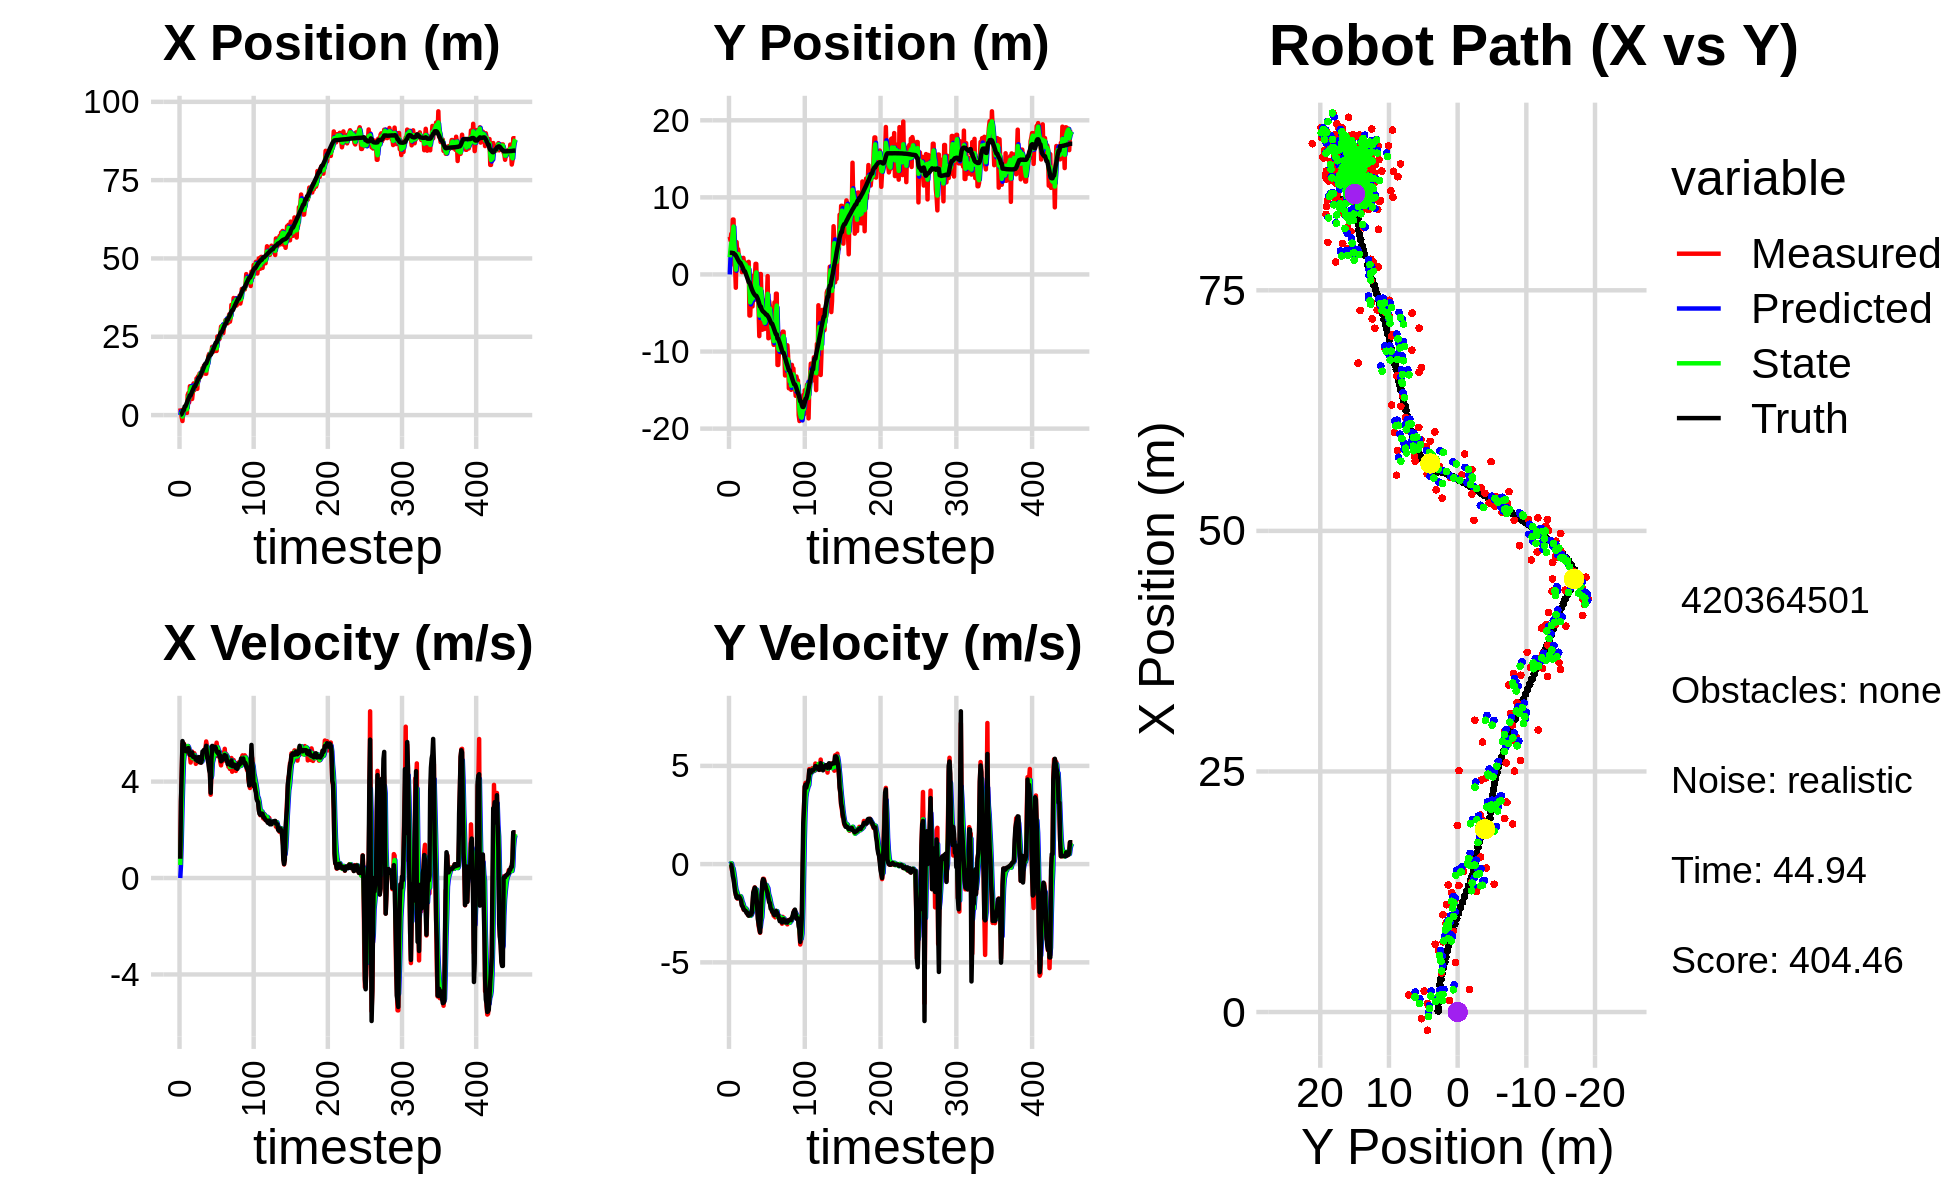

Values plotted in this chart, from the file beside it:
0.000000000000000000e+00, 0.000000000000000000e+00, 0.000000000000000000e+00, 0.000000000000000000e+00, 0.000000000000000000e+00, 0.000000000000000000e+00, 0.000000000000000000e+00, 0.000000000000000000e+00, 0.000000000000000000e+00, 0.000000000000000000e+00, 0.000000000000000000e+00, 0.000000000000000000e+00, 9.563384221543934360e-02, 2.816349507145139874e+00, 0.000000000000000000e+00, 0.000000000000000000e+00, 0.000000000000000000e+00, -8.413498289883136749e-05
2.178042270877136755e+00, 4.883859158418920821e+00, 8.029999732814654401e-01, 5.013974481369567092e-06, 0.000000000000000000e+00, 0.000000000000000000e+00, 0.000000000000000000e+00, 0.000000000000000000e+00, 1.182120110987677108e+00, 2.227541741555853161e+00, 5.410626977392092307e-01, 3.197236441330002232e-02, 9.563384221543934360e-02, 2.816349507145139874e+00, 8.000000000000000444e-01, 0.000000000000000000e+00, 8.000000119209289551e-01, -6.244053111004177481e-06
8.746260778199212993e-01, 4.414715675625704883e+00, 3.184994151560886166e+00, -6.073716212538435473e-03, 1.236226380761598076e+00, 2.230738977997183348e+00, 5.410626977392092307e-01, 3.197236441330002232e-02, 1.092972151015187077e+00, 3.180874989873329284e+00, 1.507426544963173409e+00, 3.953582810007334747e-02, 1.567986981855479245e-01, 2.816330103236894367e+00, 3.200000000000000178e+00, -1.000000000000000021e-02, 3.200000047683715820e+00, 1.906976453028619289e-03
-6.976216057469843967e-01, 5.268037082121609593e+00, 4.288617722844045410e+00, -5.726536309336695274e-02, 1.243714805511504373e+00, 3.184828572683336745e+00, 1.507426544963173409e+00, 3.953582810007334747e-02, 3.614986190295068624e-01, 4.119979817490694529e+00, 2.837702492725290071e+00, 3.406822118279736328e-02, 4.132569807032658304e-01, 2.815613747694799773e+00, 4.400000000000000355e+00, -4.100000000000000172e-02, 4.400000095367431641e+00, 1.335207838565111160e-02
-1.894465825793563596e+00, 4.407190713193762654e+00, 5.554843188819685196e+00, -3.190839872539997235e-01, 6.452688683020358917e-01, 4.123386639608974669e+00, 2.837702492725290071e+00, 3.406822118279736328e-02, -4.548389862131648753e-01, 4.248509306777057404e+00, 3.918269087883742063e+00, -1.708012051724614455e-01, 9.786637798080085604e-01, 2.805530581505163212e+00, 5.682000000000000384e+00, -2.700000000000000178e-01, 5.689000129699707031e+00, 5.737942829728126526e-02
1.774203502244596109e+00, 7.122439601769696260e+00, 5.572813214985015584e+00, -3.201162301823748946e-01, -6.301207742479064677e-02, 4.231429186259811459e+00, 3.918269087883742063e+00, -1.708012051724614455e-01, 8.954561262058400306e-01, 5.523864864063249946e+00, 4.831228923952588516e+00, -2.066993468073510809e-01, 1.626056052660930451e+00, 2.765394428711271946e+00, 5.562999999999999723e+00, -5.949999999999999734e-01, 5.593999862670898438e+00, 5.737942829728126526e-02
1.774203502244596109e+00, 7.122439601769696260e+00, 5.571867719962425802e+00, -6.529866838399881468e-01, 1.378579018601098882e+00, 5.503194929382514644e+00, 4.831228923952588516e+00, -2.066993468073510809e-01, 1.564455805665720511e+00, 6.215396524792242694e+00, 5.133672981456868456e+00, -4.231249811260797689e-01, 1.626056052660930451e+00, 2.765394428711271946e+00, 5.546999999999999709e+00, -7.660000000000000142e-01, 5.598999977111816406e+00, 1.166613548994064331e-01
1.215886809297409110e+00, 1.197285981035894897e+00, 5.416423724312595667e+00, -9.722965831390649738e-01, 2.077823103811407446e+00, 6.173084026679634739e+00, 5.133672981456868456e+00, -4.231249811260797689e-01, 1.669902323839087988e+00, 3.914594183589814591e+00, 5.229683910986550721e+00, -6.870844432831642035e-01, 2.775897361617238879e+00, 2.595717520491597430e+00, 5.283999999999999808e+00, -1.050000000000000044e+00, 5.387000083923339844e+00, 1.776172667741775513e-01
1.215886809297409110e+00, 1.197285981035894897e+00, 5.283128245675441370e+00, -1.205868380939737694e+00, 2.192870714937742882e+00, 3.845885739261498237e+00, 5.229683910986550721e+00, -6.870844432831642035e-01, 1.745432608964875287e+00, 2.682366266238069841e+00, 5.249985746508452955e+00, -1.064152102503922670e+00, 2.775897361617238879e+00, 2.595717520491597430e+00, 5.294999999999999929e+00, -1.385000000000000009e+00, 5.473000049591064453e+00, 2.244046628475189209e-01
2.343223788136464147e+00, -1.725150925805001068e+00, 5.355044113377294579e+00, -1.568407374486219474e+00, 2.270431183615720716e+00, 2.575951055987677485e+00, 5.249985746508452955e+00, -1.064152102503922670e+00, 2.308149687201283662e+00, 6.239378645105184695e-01, 5.303333100776881359e+00, -1.309304760470332951e+00, 3.386077263036872509e+00, 2.452839987256725696e+00, 5.259000000000000341e+00, -1.540000000000000036e+00, 5.480000019073486328e+00, 2.849157452583312988e-01
6.785193463953651527e-01, 4.204474763287928241e+00, 5.175875998613420848e+00, -1.680973138404279643e+00, 2.838482997278971798e+00, 4.930073884634851300e-01, 5.303333100776881359e+00, -1.309304760470332951e+00, 1.836314637827964891e+00, 2.125848901696244742e+00, 5.236203662618046373e+00, -1.413192905395637577e+00, 3.991046287298210871e+00, 2.274158076548324470e+00, 5.248000000000000220e+00, -1.705000000000000071e+00, 5.518000125885009766e+00, 3.140245378017425537e-01
6.393399455252550823e+00, 2.789760904282969189e+00, 5.393326947665169513e+00, -1.752787916108219823e+00, 2.359935004089769528e+00, 1.984529611156681028e+00, 5.236203662618046373e+00, -1.413192905395637577e+00, 4.278849637680270490e+00, 2.330650360835245571e+00, 5.476231515750205503e+00, -1.556442463758543449e+00, 4.596957542449706224e+00, 2.077041821522718212e+00, 5.325999999999999623e+00, -1.731000000000000094e+00, 5.599999904632568359e+00, 3.142246305942535400e-01
7.046179272718096520e+00, 3.274982588380514148e+00, 5.283957989081196516e+00, -1.717243883479840472e+00, 4.826472789255291218e+00, 2.175006114459391071e+00, 5.476231515750205503e+00, -1.556442463758543449e+00, 5.857005508979232999e+00, 2.659033835396294787e+00, 5.413914369244371194e+00, -1.615662918038557772e+00, 5.212767936778556432e+00, 1.877961175386753556e+00, 5.392999999999999794e+00, -1.711000000000000076e+00, 5.657999992370605469e+00, 3.142246305942535400e-01
4.037112690606256216e+00, 2.343140916573779542e+00, 5.323206783880036319e+00, -1.669943260559822784e+00, 6.398396945903670030e+00, 2.497467543592438943e+00, 5.413914369244371194e+00, -1.615662918038557772e+00, 5.280107589252850175e+00, 2.425970863815669620e+00, 5.281327093264584605e+00, -1.641091276098550544e+00, 5.721516944866603893e+00, 1.718682722602726143e+00, 5.253999999999999559e+00, -1.645000000000000018e+00, 5.506000041961669922e+00, 3.039868474006652832e-01
9.215862609431537678e+00, 1.704548449987876246e+00, 5.125135734206522464e+00, -1.619755755032026956e+00, 5.808240298579308458e+00, 2.261861736205814655e+00, 5.281327093264584605e+00, -1.641091276098550544e+00, 7.398353119870067829e+00, 2.016568138376265473e+00, 5.254995665444684327e+00, -1.644671926034338982e+00, 6.314498283402743439e+00, 1.529775814069928908e+00, 5.107000000000000206e+00, -1.691999999999999948e+00, 5.380000114440917969e+00, 3.061080574989318848e-01
9.215862609431537678e+00, 1.704548449987876246e+00, 4.790881139749512130e+00, -1.631311617065236419e+00, 7.923852686414535995e+00, 1.852100945772831686e+00, 5.254995665444684327e+00, -1.644671926034338982e+00, 8.522202686287965179e+00, 1.786560773637336119e+00, 5.085845261447848209e+00, -1.639956354028845542e+00, 6.314498283402743439e+00, 1.529775814069928908e+00, 5.141000000000000014e+00, -1.770000000000000018e+00, 5.436999797821044922e+00, 3.281897306442260742e-01
8.706779934691427414e+00, 1.665929392957105737e+00, 5.075165569274650679e+00, -1.824046271958264187e+00, 9.030787212432750621e+00, 1.622565138234451476e+00, 5.085845261447848209e+00, -1.639956354028845542e+00, 8.878750630629619778e+00, 1.641364921103867891e+00, 5.076399264224717989e+00, -1.740457972967684563e+00, 6.904052116451845578e+00, 1.328360275403330348e+00, 5.147000000000000242e+00, -1.870999999999999996e+00, 5.475999832153320312e+00, 3.450298607349395752e-01
5.144161321200805048e+00, 2.999628345412579944e-01, 5.246123246907885118e+00, -2.078855766759903911e+00, 9.386390557052092021e+00, 1.467319123807099501e+00, 5.076399264224717989e+00, -1.740457972967684563e+00, 7.394064406163817438e+00, 9.308191820055694565e-01, 5.012477607894559206e+00, -1.906574794327498212e+00, 7.498069145176624595e+00, 1.113240198252794633e+00, 5.208000000000000185e+00, -2.109999999999999876e+00, 5.618999958038330078e+00, 3.772825300693511963e-01
7.301734306120752471e+00, 2.103891091532137381e+00, 4.940732910608653938e+00, -2.136784078273872733e+00, 7.895312166953273092e+00, 7.401617025728196575e-01, 5.012477607894559206e+00, -1.906574794327498212e+00, 7.615299754431971380e+00, 1.340309916009352564e+00, 4.970902339566054984e+00, -1.996849854266669499e+00, 7.995736457597549141e+00, 9.156838219557963399e-01, 5.033999999999999808e+00, -2.149999999999999911e+00, 5.473999977111816406e+00, 4.081918895244598389e-01
1.010926995434899389e+01, 2.148779467852289571e+00, 5.091085544351906300e+00, -2.296317357464499054e+00, 8.112389988388576612e+00, 1.140624930582685659e+00, 4.970902339566054984e+00, -1.996849854266669499e+00, 9.053565688226104413e+00, 1.579928985388282969e+00, 5.089428797608825938e+00, -2.124357636297022900e+00, 8.573485709689743217e+00, 6.657700100904383467e-01, 5.016000000000000014e+00, -2.245999999999999996e+00, 5.495999813079833984e+00, 4.237240254878997803e-01
7.945842005348139558e+00, 1.352748291318918605e+00, 5.176772444754087488e+00, -2.334966151515730726e+00, 9.562508567986986563e+00, 1.367493221758580679e+00, 5.089428797608825938e+00, -2.124357636297022900e+00, 8.805089860770170418e+00, 1.360241657817549576e+00, 5.098444009096652962e+00, -2.239214873991897115e+00, 9.151439048914387087e+00, 4.041993187866644299e-01, 5.033000000000000362e+00, -2.333000000000000185e+00, 5.547999858856201172e+00, 4.237240254878997803e-01
9.186785020254539802e+00, 1.536703543745866263e+00, 4.982007407127248655e+00, -2.315952878245670643e+00, 9.314934261679836069e+00, 1.136320170418359865e+00, 5.098444009096652962e+00, -2.239214873991897115e+00, 9.252258813154778494e+00, 1.312459195900929965e+00, 5.041333626634544096e+00, -2.270392034284356431e+00, 9.151439048914387087e+00, 4.041993187866644299e-01, 5.028999999999999915e+00, -2.358000000000000096e+00, 5.553999900817871094e+00, 4.351453483104705811e-01
9.186785020254539802e+00, 1.536703543745866263e+00, 4.736740298767689872e+00, -2.268654627612178398e+00, 9.756392175818232815e+00, 1.085419992472494322e+00, 5.041333626634544096e+00, -2.270392034284356431e+00, 9.482264195910948601e+00, 1.284394196775109354e+00, 4.894655128328236238e+00, -2.258208406386111644e+00, 9.729653693737882136e+00, 1.345874835648957768e-01, 4.910000000000000142e+00, -2.376999999999999780e+00, 5.454999923706054688e+00, 4.466650187969207764e-01
1.172895333972993548e+01, 3.965944813536992353e-01, 4.843445038831901250e+00, -2.387685319673201079e+00, 9.971729708743772846e+00, 1.058573356136498056e+00, 4.894655128328236238e+00, -2.258208406386111644e+00, 1.079576493294942630e+01, 7.577343591774794440e-01, 4.922480623098627994e+00, -2.327039464193275453e+00, 1.029607520303202506e+01, -1.373830270771125572e-01, 4.964000000000000412e+00, -2.480999999999999872e+00, 5.548999786376953125e+00, 4.580098390579223633e-01
8.380519249163558726e+00, 6.442834898844190805e-01, 4.992237420347419352e+00, -2.528395482570254149e+00, 1.128801299525928847e+01, 5.250304127581518765e-01, 4.922480623098627994e+00, -2.327039464193275453e+00, 9.923012749746895622e+00, 5.765096678603633951e-01, 4.893224659736810089e+00, -2.432156538659082656e+00, 1.086542830656944680e+01, -4.199920128355310034e-01, 4.860999999999999766e+00, -2.460999999999999854e+00, 5.448999881744384766e+00, 4.688065350055694580e-01
1.240268472614713069e+01, 8.678400084845814266e-01, 4.921536221925199683e+00, -2.554507205387780200e+00, 1.041233521572057619e+01, 3.332940139944551294e-01, 4.893224659736810089e+00, -2.432156538659082656e+00, 1.134735216323388585e+01, 5.677204842265077822e-01, 4.962178664248259707e+00, -2.483224370367941525e+00, 1.142896399702407528e+01, -7.074473339867564103e-01, 4.993000000000000327e+00, -2.588999999999999968e+00, 5.624000072479248047e+00, 4.787686169147491455e-01
1.114708939927940357e+01, 1.639968114113516506e+00, 5.007074630435717211e+00, -2.621889983326842977e+00, 1.184357002965871253e+01, 3.193980471897136519e-01, 4.962178664248259707e+00, -2.483224370367941525e+00, 1.151716010456427774e+01, 9.012082455268450865e-01, 4.967193554418089185e+00, -2.525779305597071200e+00, 1.200479064195445744e+01, -1.006649537912854830e+00, 5.017999999999999794e+00, -2.624000000000000110e+00, 5.662000179290771484e+00, 4.823779761791229248e-01
1.327630702444081656e+01, -5.325158162282864538e+00, 4.851157126047271895e+00, -2.540245795222179304e+00, 1.201387946000608586e+01, 6.486303149671379664e-01, 4.967193554418089185e+00, -2.525779305597071200e+00, 1.260409064156243986e+01, -2.020388530075676314e+00, 4.949163114278235298e+00, -2.612196329614447698e+00, 1.200479064195445744e+01, -1.006649537912854830e+00, 4.801000000000000156e+00, -2.516999999999999904e+00, 5.421000003814697266e+00, 4.823779761791229248e-01
1.327630702444081656e+01, -5.325158162282864538e+00, 4.798951701563898276e+00, -2.510600997321907890e+00, 1.309900695299026374e+01, -2.281608163037120995e+00, 4.949163114278235298e+00, -2.612196329614447698e+00, 1.317911310663866686e+01, -3.624395899550854505e+00, 4.885855968643067371e+00, -2.629161957633400881e+00, 1.256459365046884713e+01, -1.299748464102260304e+00, 4.897999999999999687e+00, -2.592999999999999972e+00, 5.541999816894531250e+00, 4.820004403591156006e-01
1.251750765025706791e+01, -2.761904402565334760e+00, 4.788758628124348604e+00, -2.583074066982684158e+00, 1.366769870350297289e+01, -3.887312095314194416e+00, 4.885855968643067371e+00, -2.629161957633400881e+00, 1.312570462399833993e+01, -3.383218218594231441e+00, 4.811000468433996424e+00, -2.591527144253354731e+00, 1.312581954186092403e+01, -1.595461888028712805e+00, 4.788000000000000256e+00, -2.565999999999999837e+00, 5.433000087738037109e+00, 4.946714639663696289e-01
1.314349982882929879e+01, -1.712025833700354660e-01, 4.900497240336742166e+00, -2.568893869552631326e+00, 1.360680467084173983e+01, -3.642370933019567047e+00, 4.811000468433996424e+00, -2.591527144253354731e+00, 1.339095962531176021e+01, -2.109260769728412477e+00, 4.840557250585294291e+00, -2.500322306847971188e+00, 1.367615065775945382e+01, -1.891086144559003479e+00, 4.886000000000000121e+00, -2.492999999999999883e+00, 5.485000133514404297e+00, 4.828281700611114502e-01
1.496980885404420647e+01, -4.147736831055470752e+00, 5.049665076768675043e+00, -2.169538328270873340e+00, 1.387501535037029043e+01, -2.359293000413209551e+00, 4.840557250585294291e+00, -2.500322306847971188e+00, 1.439337600687751362e+01, -3.146425025321558877e+00, 4.964047193419662385e+00, -2.366637703683794225e+00, 1.414989791107035266e+01, -2.123249574315800192e+00, 5.250000000000000000e+00, -2.005999999999999783e+00, 5.619999885559082031e+00, 4.057942330837249756e-01
1.356330034942302554e+01, -2.102698398834685456e+00, 5.103146773859116969e+00, -1.528012928020355377e+00, 1.488978072621947923e+01, -3.383088795689938255e+00, 4.964047193419662385e+00, -2.366637703683794225e+00, 1.426930805474181874e+01, -2.809645630128511762e+00, 4.995660972766171604e+00, -1.897016807186747478e+00, 1.474862990570966836e+01, -2.345213933337604750e+00, 5.245000000000000107e+00, -1.445000000000000062e+00, 5.440000057220458984e+00, 2.909297645092010498e-01
1.583053527087197487e+01, -1.968522531753531091e+00, 5.298302132003306575e+00, -1.293874211969035404e+00, 1.476887415201843545e+01, -2.999347310847186421e+00, 4.995660972766171604e+00, -1.897016807186747478e+00, 1.527367998010477557e+01, -2.519762855271588720e+00, 5.160081187342619558e+00, -1.590100795221350616e+00, 1.535331473509365985e+01, -2.510049385933595278e+00, 5.312999999999999723e+00, -1.332999999999999963e+00, 5.478000164031982422e+00, 2.395175695419311523e-01
1.461155925010096013e+01, -8.209426838835066631e-01, 5.291194765048286897e+00, -1.183782587187030222e+00, 1.578968809883903823e+01, -2.678772934793723692e+00, 5.160081187342619558e+00, -1.590100795221350616e+00, 1.523880402318047622e+01, -1.853601513651207400e+00, 5.191220770347086066e+00, -1.336378049062706186e+00, 1.596403060162949927e+01, -2.652152104742818484e+00, 5.320000000000000284e+00, -1.195999999999999952e+00, 5.452000141143798828e+00, 2.201023548841476440e-01
1.320232496476101147e+01, 1.375741914825272971e+00, 5.376041023879722047e+00, -1.325350480072461590e+00, 1.575792610021518492e+01, -1.987239318557477930e+00, 5.191220770347086066e+00, -1.336378049062706186e+00, 1.456187367116531561e+01, -4.870591069391900785e-01, 5.209029458170093996e+00, -1.280241079938135629e+00, 1.647442183661899051e+01, -2.768755001867750476e+00, 5.317000000000000171e+00, -1.310000000000000053e+00, 5.475999832153320312e+00, 2.417092621326446533e-01
1.320232496476101147e+01, 1.375741914825272971e+00, 5.665378104328671505e+00, -1.396680486069893368e+00, 1.508277661698232563e+01, -6.150832149330036636e-01, 5.209029458170093996e+00, -1.280241079938135629e+00, 1.420884587680117050e+01, 2.637745263612824020e-01, 5.369385638321028331e+00, -1.297803826515646186e+00, 1.647442183661899051e+01, -2.768755001867750476e+00, 5.485000000000000320e+00, -1.544000000000000039e+00, 5.698999881744384766e+00, 2.417092621326446533e-01
1.612161246693175798e+01, -3.348597808374090601e+00, 5.456605487093304951e+00, -1.790951118469776393e+00, 1.474578444063327254e+01, 1.339941437097177668e-01, 5.369385638321028331e+00, -1.297803826515646186e+00, 1.539366111350475563e+01, -1.433902295144184436e+00, 5.443816319042537266e+00, -1.592070449033092139e+00, 1.710182318862400308e+01, -2.942385716167938980e+00, 5.092999999999999972e+00, -2.032000000000000028e+00, 5.484000205993652344e+00, 3.171388804912567139e-01
1.600992522419755204e+01, -1.626463933437203746e+00, 5.105483966765143933e+00, -2.507464808345649221e+00, 1.593804274540900856e+01, -1.593109340047493605e+00, 5.443816319042537266e+00, -1.592070449033092139e+00, 1.596457436801862606e+01, -1.618579487181643906e+00, 5.293364285116068935e+00, -2.068828679787154456e+00, 1.769096694207047804e+01, -3.171558900789152702e+00, 4.889000000000000234e+00, -2.786000000000000032e+00, 5.626999855041503906e+00, 4.565277993679046631e-01
1.890762976617629931e+01, -4.258627815432683761e+00, 4.919847752064171686e+00, -3.116740720539281639e+00, 1.649391079653023340e+01, -1.825462355160359262e+00, 5.293364285116068935e+00, -2.068828679787154456e+00, 1.761950260946818858e+01, -2.941510375589452053e+00, 5.185866515950534605e+00, -2.619939077465587296e+00, 1.825644049815484138e+01, -3.485258145655633299e+00, 4.751999999999999780e+00, -3.012999999999999901e+00, 5.626999855041503906e+00, 5.646908283233642578e-01
1.953474644558999529e+01, -7.998934788551795627e+00, 4.596391894155576807e+00, -3.331893016752756509e+00, 1.813808926106324293e+01, -3.203504283336010783e+00, 5.185866515950534605e+00, -2.619939077465587296e+00, 1.878175646646801411e+01, -5.333733480081972900e+00, 4.954388725253244807e+00, -3.090243370744036433e+00, 1.878829703538162832e+01, -3.843915981944986182e+00, 4.482000000000000206e+00, -3.250000000000000000e+00, 5.537000179290771484e+00, 6.272381544113159180e-01
1.938771670321912310e+01, 5.538173168370732341e-02, 4.445759818060191826e+00, -3.496506426933637446e+00, 1.927719533899333726e+01, -5.642757817156376809e+00, 4.954388725253244807e+00, -3.090243370744036433e+00, 1.931835985789379961e+01, -3.115984920480799669e+00, 4.727711999747527649e+00, -3.198249131544589119e+00, 1.921336684430835362e+01, -4.162642045078470687e+00, 4.341000000000000192e+00, -3.468999999999999861e+00, 5.557000160217285156e+00, 6.664432287216186523e-01
1.938771670321912310e+01, 5.538173168370732341e-02, 3.458511872081190042e+00, -2.720054497598691778e+00, 1.979113105786855087e+01, -3.435809833635258492e+00, 4.727711999747527649e+00, -3.198249131544589119e+00, 1.957445913007280680e+01, -1.884675427222338939e+00, 4.146621810074408998e+00, -2.878241917239535930e+00, 1.921336684430835362e+01, -4.162642045078470687e+00, 3.536999999999999922e+00, -2.544000000000000039e+00, 4.356999874114990234e+00, 6.664432287216186523e-01
1.994892547337412481e+01, -3.558914942679680671e+00, 4.362732704618927926e+00, -2.483337100868630465e+00, 1.998912131108024681e+01, -2.172499618946292621e+00, 4.146621810074408998e+00, -2.878241917239535930e+00, 1.997481132367151702e+01, -2.778652811221558938e+00, 4.243081778627971090e+00, -2.706452445765064940e+00, 1.965732131150944895e+01, -4.501003785433037585e+00, 4.900999999999999801e+00, -1.604000000000000092e+00, 5.157000064849853516e+00, 5.174765586853027344e-01
2.178331694751664216e+01, -7.173393531109164556e+00, 5.378893542756467916e+00, -1.342922896256504295e+00, 2.039911950153431519e+01, -3.049298055798065565e+00, 4.243081778627971090e+00, -2.706452445765064940e+00, 2.107372478342483646e+01, -4.855952874794762231e+00, 4.788219601152452043e+00, -2.088163244115368133e+00, 2.013722167208049285e+01, -4.690735382711695323e+00, 5.480000000000000426e+00, -9.030000000000000249e-01, 5.552999973297119141e+00, 2.446635961532592773e-01
2.011605582397677239e+01, -6.852138800343740677e+00, 5.138290624094381975e+00, -7.448708285817033925e-01, 2.155254674354008060e+01, -5.064769199206298644e+00, 4.788219601152452043e+00, -2.088163244115368133e+00, 2.088528606445177260e+01, -5.822842304634745503e+00, 4.910194449845773690e+00, -1.454817172330315600e+00, 2.076253638445199456e+01, -4.812115712268291823e+00, 5.456999999999999851e+00, -7.670000000000000151e-01, 5.511000156402587891e+00, 1.439618617296218872e-01
2.167581511293906615e+01, -5.075099303130063966e+00, 5.255369678322820981e+00, -7.456235481743430649e-01, 2.137630550943634944e+01, -5.968324021867776885e+00, 4.910194449845773690e+00, -1.454817172330315600e+00, 2.152438540859495575e+01, -5.562676704213044943e+00, 5.072958436906669810e+00, -1.071649587597401032e+00, 2.128410849751502454e+01, -4.885380788446428646e+00, 5.408999999999999808e+00, -8.000000000000000444e-01, 5.467999935150146484e+00, 1.409377753734588623e-01
2.181303325288149253e+01, -7.078075213789777997e+00, 5.484551165615610735e+00, -9.067412427984404832e-01, 2.203168125228562246e+01, -5.669841662972785024e+00, 5.072958436906669810e+00, -1.071649587597401032e+00, 2.193770141769847015e+01, -6.292209598502470413e+00, 5.253071762630855623e+00, -1.013654032096880542e+00, 2.190641627479003972e+01, -4.978860421441889450e+00, 5.418000000000000149e+00, -9.669999999999999707e-01, 5.502999782562255859e+00, 1.638443768024444580e-01
2.125467178962180981e+01, -5.655048770959579585e+00, 5.428733516521937474e+00, -1.104740686280225370e+00, 2.246300859396155403e+01, -6.393575001712158645e+00, 5.253071762630855623e+00, -1.013654032096880542e+00, 2.189906048539670991e+01, -6.067885541746239397e+00, 5.302554721685623029e+00, -1.045513130472512042e+00, 2.253102526804232397e+01, -5.092485471486916992e+00, 5.442999999999999616e+00, -1.078000000000000069e+00, 5.548999786376953125e+00, 2.007575035095214844e-01
2.047067055909714739e+01, -3.265745444236593187e+00, 5.060533365148384810e+00, -1.174320588162236945e+00, 2.242931595756527230e+01, -6.172436854793490468e+00, 5.302554721685623029e+00, -1.045513130472512042e+00, 2.150422535325238016e+01, -4.882225835514907963e+00, 5.144761596284348926e+00, -1.060158003640331748e+00, 2.315267977856113646e+01, -5.227074189551877303e+00, 5.391000000000000014e+00, -1.229999999999999982e+00, 5.530000209808349609e+00, 2.280189841985702515e-01
2.047067055909714739e+01, -3.265745444236593187e+00, 5.614805205774715979e+00, -1.302941977830121001e+00, 2.201870151288081345e+01, -4.988241635878940983e+00, 5.144761596284348926e+00, -1.060158003640331748e+00, 2.130144808120904543e+01, -4.229034106515697111e+00, 5.318454467932739682e+00, -1.150112789546975600e+00, 2.315267977856113646e+01, -5.227074189551877303e+00, 5.241999999999999993e+00, -1.364000000000000101e+00, 5.415999889373779297e+00, 2.280189841985702515e-01
2.508953020777822829e+01, -2.128396462595358585e-01, 5.369383045016039802e+00, -1.435649919440776356e+00, 2.183329352800231860e+01, -4.344045385470394649e+00, 5.318454467932739682e+00, -1.150112789546975600e+00, 2.336384284338175377e+01, -2.513321797818041325e+00, 5.422243443034969523e+00, -1.221274670542119356e+00, 2.375870928920394931e+01, -5.375583214454799474e+00, 5.222000000000000419e+00, -1.483999999999999986e+00, 5.428999900817871094e+00, 2.612655162811279297e-01
2.504408661341355469e+01, -8.279440446299524581e+00, 5.105867147446314647e+00, -1.594340436597731392e+00, 2.390606718768525241e+01, -2.635449264872253394e+00, 5.422243443034969523e+00, -1.221274670542119356e+00, 2.443396194473120886e+01, -5.141837408857243830e+00, 5.307719710130182733e+00, -1.524324737570549981e+00, 2.425821719333914217e+01, -5.517687364455921895e+00, 5.166999999999999815e+00, -1.727000000000000091e+00, 5.447999954223632812e+00, 3.026630580425262451e-01
2.410530070235406086e+01, -3.457045121872226456e+00, 5.249456252219397712e+00, -1.841244227547711665e+00, 2.496473391574422607e+01, -5.294269882614298872e+00, 5.307719710130182733e+00, -1.524324737570549981e+00, 2.455981049254226534e+01, -4.485159839356560596e+00, 5.260150384245590338e+00, -1.650265618788530286e+00, 2.485462889812798082e+01, -5.714507622857593283e+00, 5.230999999999999872e+00, -1.937999999999999945e+00, 5.578000068664550781e+00, 3.373423814773559570e-01
2.433231113110762323e+01, -4.112888617878685871e+00, 5.074469014808917322e+00, -1.998969778694389854e+00, 2.508582553096682588e+01, -4.650186401235413491e+00, 5.260150384245590338e+00, -1.650265618788530286e+00, 2.472788689916087534e+01, -4.417816493622154894e+00, 5.157948027053831375e+00, -1.817838730039757156e+00, 2.544933734135537762e+01, -5.932914300212634551e+00, 5.014999999999999680e+00, -1.975000000000000089e+00, 5.389999866485595703e+00, 3.752599954605102539e-01
2.589050946445431833e+01, -7.072131915097595645e+00, 4.822280629359899429e+00, -2.147893963315245180e+00, 2.524368170186625804e+01, -4.599600366626130921e+00, 5.157948027053831375e+00, -1.817838730039757156e+00, 2.554038884297460399e+01, -5.707841998486420820e+00, 5.022696117399350513e+00, -2.025228595873557413e+00, 2.602953753649163104e+01, -6.175078911896928702e+00, 5.078999999999999737e+00, -2.262999999999999901e+00, 5.560999870300292969e+00, 4.190306663513183594e-01
2.825587985693007198e+01, -7.884978695797672188e+00, 4.673116499178108008e+00, -2.192767209739169498e+00, 2.604265845471453744e+01, -5.910364858073776873e+00, 5.022696117399350513e+00, -2.025228595873557413e+00, 2.707493779123994315e+01, -6.788306168915356764e+00, 4.919743265729609405e+00, -2.149417222922649362e+00, 2.650317893201347630e+01, -6.390811486125020480e+00, 4.842999999999999972e+00, -2.294999999999999929e+00, 5.360000133514404297e+00, 4.387301504611968994e-01
2.825587985693007198e+01, -7.884978695797672188e+00, 5.011245226164489530e+00, -2.452073049621323442e+00, 2.756691211781290463e+01, -7.003247891207621478e+00, 4.919743265729609405e+00, -2.149417222922649362e+00, 2.789248103104576870e+01, -7.403002095178982778e+00, 4.978035349597486281e+00, -2.315816029216804406e+00, 2.650317893201347630e+01, -6.390811486125020480e+00, 4.961999999999999744e+00, -2.406000000000000139e+00, 5.514999866485595703e+00, 4.550624191761016846e-01
2.861935064987387634e+01, -8.509754223574590881e+00, 4.835191352347353977e+00, -2.365927403223003989e+00, 2.839028456600551564e+01, -7.634583698100663618e+00, 4.978035349597486281e+00, -2.315816029216804406e+00, 2.849485489065606458e+01, -8.023373030183131860e+00, 4.919327214482005495e+00, -2.358406053732200913e+00, 2.706884322367670137e+01, -6.661960167816914691e+00, 4.900999999999999801e+00, -2.439999999999999947e+00, 5.474999904632568359e+00, 4.550624191761016846e-01
2.615696380296184032e+01, -9.135733170224050070e+00, 5.204812750398305710e+00, -2.630997083351252375e+00, 2.898678761210426558e+01, -8.259213635556351463e+00, 4.919327214482005495e+00, -2.358406053732200913e+00, 2.766358865992132010e+01, -8.655730374549595041e+00, 4.977957324932043015e+00, -2.509979270839270971e+00, 2.763315139023016798e+01, -6.940985245899340406e+00, 4.966000000000000192e+00, -2.551000000000000156e+00, 5.583000183105468750e+00, 4.680324494838714600e-01
2.804745652583041959e+01, -3.620130105137887799e+00, 4.975145227658387626e+00, -2.568410151709825229e+00, 2.816138439241452573e+01, -8.906728301633522804e+00, 4.977957324932043015e+00, -2.509979270839270971e+00, 2.810780523308283207e+01, -6.564068001569086874e+00, 4.973879931363348383e+00, -2.437266207415804686e+00, 2.820622477721725829e+01, -7.233542009164230180e+00, 5.038999999999999702e+00, -2.597999999999999865e+00, 5.669000148773193359e+00, 4.765615761280059814e-01
... 393 more rows
